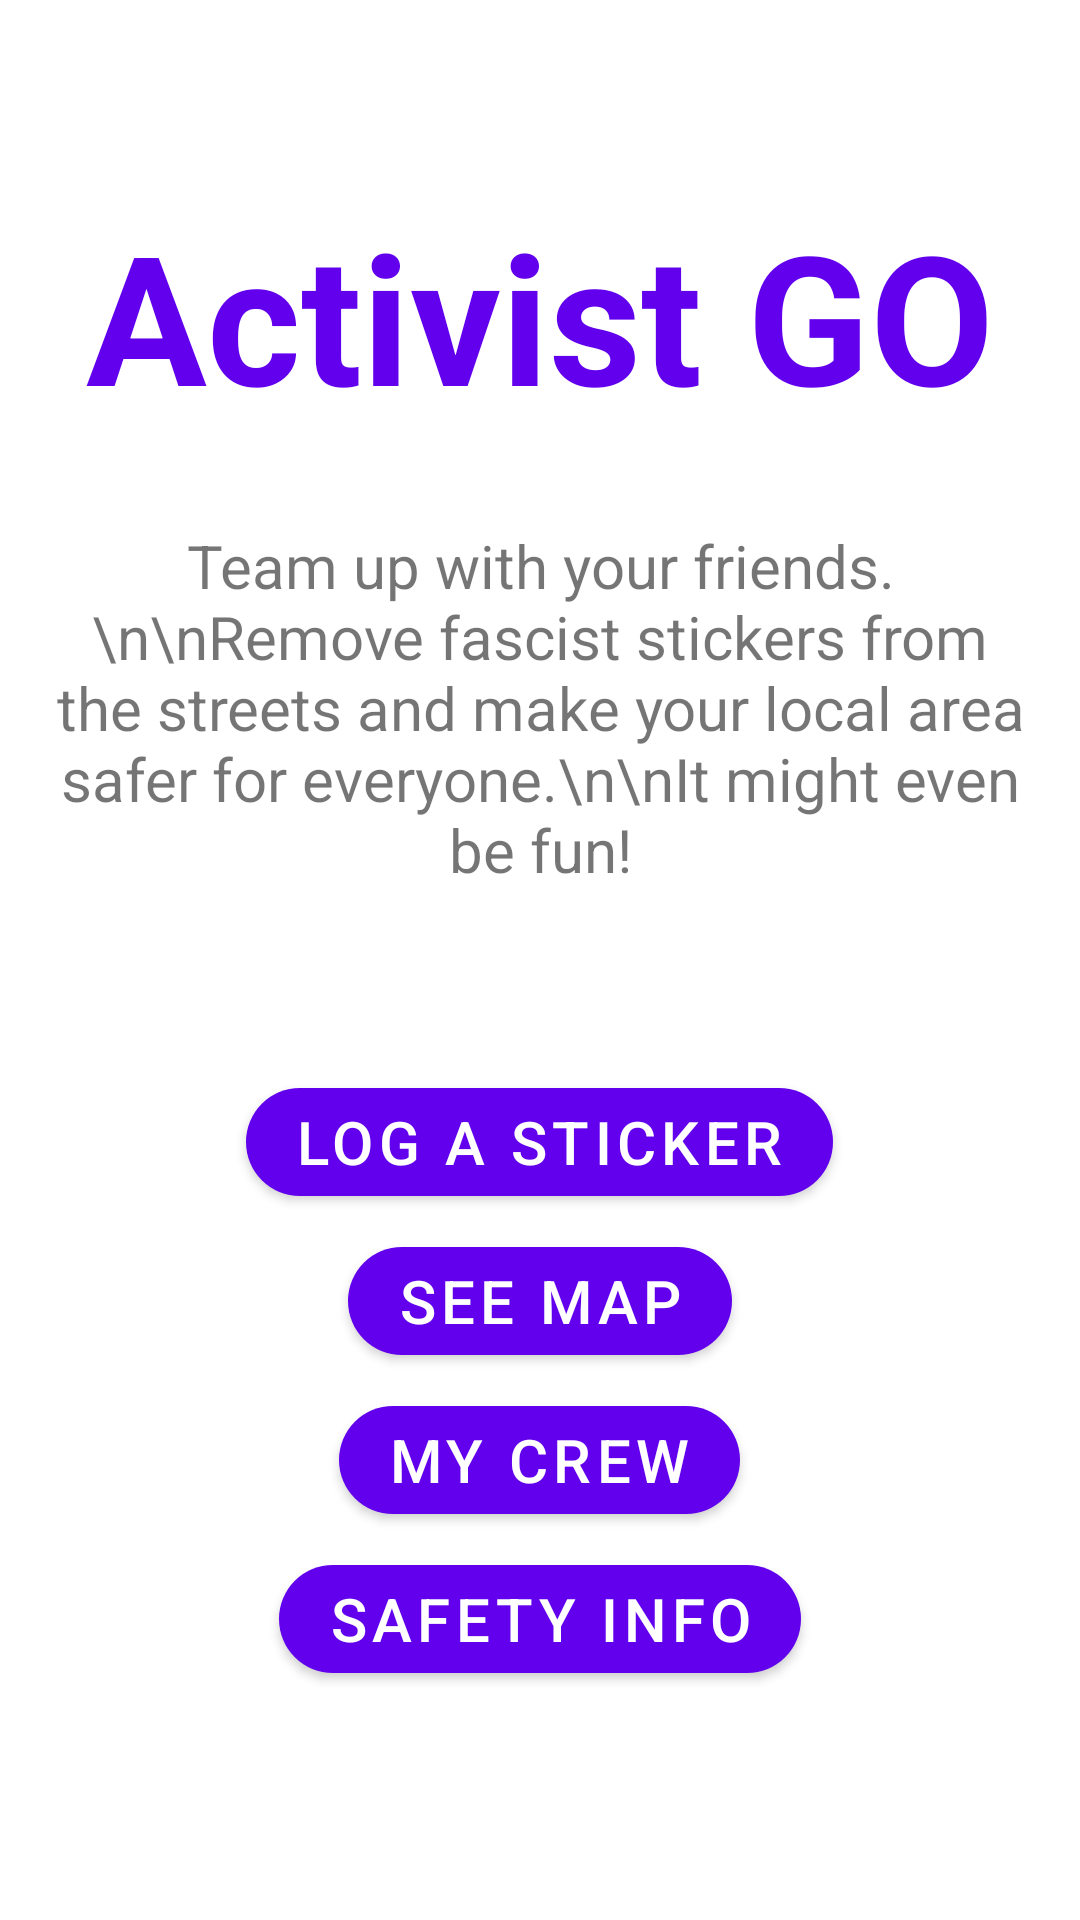

Layout XML and referenced resources for this Android screen:
<!-- AndroidManifest.xml: application theme Theme.StickerApp -->
<!-- res/layout/fragment_menu.xml -->
<?xml version="1.0" encoding="utf-8"?>
<LinearLayout xmlns:android="http://schemas.android.com/apk/res/android"
    android:layout_width="match_parent"
    android:layout_height="match_parent"
    xmlns:app="http://schemas.android.com/apk/res-auto"
    android:orientation="vertical">

    <TextView
        android:id="@+id/appTitle"
        android:layout_width="wrap_content"
        android:layout_height="wrap_content"
        android:layout_gravity="center"
        android:layout_marginTop="65dp"
        android:layout_marginBottom="30dp"
        android:textSize="60sp"
        android:textColor="@color/purple_500"
        android:textStyle="bold"
        android:text="Activist GO"
        android:textAlignment="center" />

    <TextView
        android:id="@+id/tagLine"
        android:layout_width="wrap_content"
        android:layout_height="wrap_content"
        android:layout_gravity="center"
        android:layout_marginBottom="60dp"
        android:layout_marginLeft="15dp"
        android:layout_marginRight="15dp"
        android:textSize="20sp"
        android:text="Team up with your friends.\n\nRemove fascist stickers from the streets and make your local area safer for everyone.\n\nIt might even be fun!"
        android:textAlignment="center" />

    <com.google.android.material.button.MaterialButton
        android:id="@+id/logStickerButton"
        android:layout_gravity="center"
        android:layout_width="wrap_content"
        android:layout_height="wrap_content"
        app:cornerRadius="30dp"
        android:textSize="20sp"
        android:layout_marginBottom="5dp"
        android:text="Log a sticker"/>

    <com.google.android.material.button.MaterialButton
        android:id="@+id/mapButton"
        android:layout_gravity="center"
        android:layout_width="wrap_content"
        android:layout_height="wrap_content"
        app:cornerRadius="30dp"
        android:textSize="20sp"
        android:layout_marginBottom="5dp"
        android:text="See map"/>

    <com.google.android.material.button.MaterialButton
        android:id="@+id/crewButton"
        android:layout_gravity="center"
        android:layout_width="wrap_content"
        android:layout_height="wrap_content"
        app:cornerRadius="30dp"
        android:textSize="20sp"
        android:layout_marginBottom="5dp"
        android:text="My crew"/>

    <com.google.android.material.button.MaterialButton
        android:id="@+id/safetyInfoButton"
        android:layout_gravity="center"
        android:layout_width="wrap_content"
        android:layout_height="wrap_content"
        app:cornerRadius="30dp"
        android:textSize="20sp"
        android:layout_marginBottom="5dp"
        android:text="Safety info"/>

</LinearLayout>
<!-- resources referenced by this layout -->
<resources>
  <style name="Theme.StickerApp" parent="Theme.MaterialComponents.DayNight.NoActionBar">
          
          <item name="colorPrimary">@color/purple_500</item>
          <item name="colorPrimaryVariant">@color/purple_500</item>
          <item name="colorOnPrimary">@color/white</item>
          
          <item name="colorSecondary">@color/teal_200</item>
          <item name="colorSecondaryVariant">@color/teal_700</item>
          <item name="colorOnSecondary">@color/black</item>
          
          <item name="android:statusBarColor">@color/purple_500</item>
          
      </style>
  <!-- not gathered from this repository: default colours our renderer supplied (Android Studio template values) -->
  <color name="purple_500">#FF6200EE</color>
  <color name="teal_200">#FF03DAC5</color>
  <color name="teal_700">#FF018786</color>
  <color name="black">#FF000000</color>
  <color name="white">#FFFFFFFF</color>
</resources>
